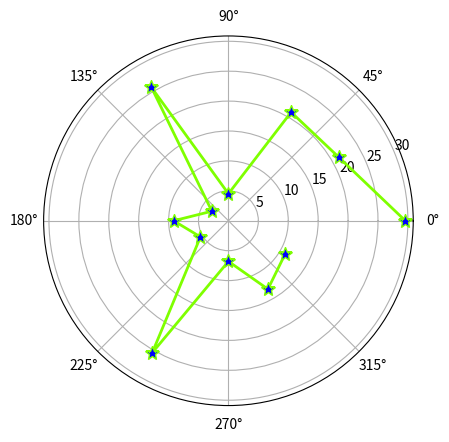

Source code (Python):
import matplotlib.pyplot as plt
import numpy as np

barSlices = 12

theta = np.linspace(0.0, 2*np.pi, barSlices, endpoint=False)
r = 30*np.random.rand(barSlices)

plt.polar(theta,r,
        color="chartreuse",
        linewidth=2,
        marker="*",
        mfc="b",
        ms=10)

plt.show()

